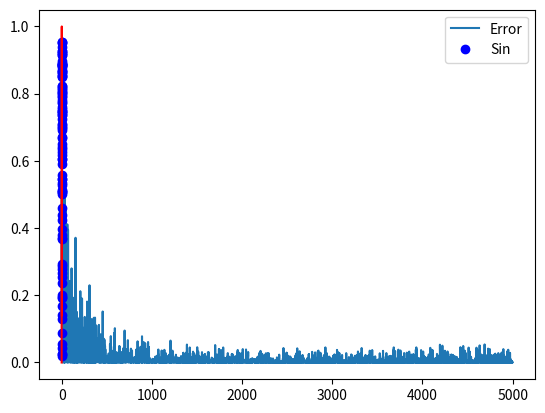

This chart was generated by the following Python code:
# -*- coding: utf-8 -*
"""
Created on Tue Oct  9 22:38:10 2018

@author: raphaelfeijao
"""
import numpy as np
import matplotlib.pyplot as plt

def func (X):
    return np.sin(X)

def activationFunction (X):
    return np.tanh(X)

def derivateActivationFunction (X):
    return 1 - np.tanh(np.array(X))**2

def hiddenValue (W, Z):
    #Retorna os valores de z
    return activationFunction(np.dot(Z,W))

def sigma (X):
    return 1/(1+np.exp(X))

def priorW (n):
    return np.random.rand(n)

def nLayers(topology):
    #topology is a list with what we want
    if (len(topology) >= 3):       
        return len(topology[1:-1])
    else:
        print ("Your topology " + repr (topology) + " is not right")
        exit (-1)

def createWandZ (topology):
    W = list(np.arange(np.sum(topology[:-1])))
    m = []
    aux = 0
    Z= []
    for i in np.arange(nLayers(topology) + 1):
        m.append([])
        for j in np.arange(topology[i]):
            W[aux+j] = (priorW(topology[i+1]))
        m[i] = np.array(W[aux:aux+topology[i]])
        aux += topology[i]
        Z.append(np.zeros(topology[i]))

    return m, Z

def RMS (Y, T):
    return 0.5 * np.sum((Y - T)**2)

def Delta_j (W, Z, j, delta_k):
    a = np.zeros(len(Z[j]))
    delt = np.zeros(len(Z[j]))
    for i in np.arange(len(a)):
        a[i] = np.sum(Z[j][i]*W[j][i])
        delt[i] = np.sum(W[j][i]*delta_k)
    h = derivateActivationFunction(a)
    return h * delt

def updateWeight(W, Z, eta, delta_j_1):
    for j in np.arange(len(W)-1)[::-1]:
        delta_j = Delta_j(W, Z, j, delta_j_1)
        delta_j_1 = delta_j
        delta_k = eta*(delta_j)*Z[j]
        if (len(delta_k == 1)): delta_k = delta_k[np.newaxis]
        W[j] = W[j] - np.transpose(delta_k)
        
######"Main"#######
topology = np.array([1, 20, 1])
#X = Dados experimentais seguindo algum padrão
#X = np.matrix('1 1; 0 1; 0 0; 0 1; 0 0; 0 1; 1 1; 1 0; 1 1; 1 0; 0 0; 1 1; 0 0; 0 1; 1 0; 1 1; 1 0; 0 1; 1 0') 
#T = np.matrix('0 ; 1 ; 0 ; 1; 0 ; 1; 0; 1; 0; 1; 0; 0; 0; 1; 1; 0; 1; 1; 0')

N = 5000
N_graph = int (49*N/50)
r = 3
X = r*np.random.rand(N,1) 
T = func (X)
eta = 0.1

if (len(X) != len (T) and len(X[0]) != topology[0]):
    print ("Something is wrong with your DB")
    exit(-1)
    
Interactions = len (X)
N_Layers = nLayers(topology)
W , Z = createWandZ (topology)

Error = []
Y = np.empty(topology[-1])
Y_graph = []


for i in np.arange(Interactions):
    #Forward Propagation
    print (i)
    Z[0] = X[i]
    for j in np.arange(1, N_Layers + 1):
            Z[j] = hiddenValue(W[j-1], Z[j-1])
        #print (Z[j])
    #print ("W")
    #print (W)
    #print ("Z")
    #print (Z)
    Y = np.dot(Z[N_Layers],W[N_Layers])
    print(Y)
    #Backwards Propagation
    Delta_i = Y - T[i]
    #print(Y_i)
    delta_k = eta*Delta_i*Z[-1]
    if (len(delta_k == 1)): delta_k = delta_k[np.newaxis]
    W[-1] = W[-1] - np.transpose(delta_k)
    updateWeight(W, Z, eta, Delta_i)     
    if (RMS(Y,T[i])<0.5):
        Error.append( RMS(Y, T[i]))
    else: Error.append(0.5)
    #print("error = " + repr(Error[i]))
    if (i>N_graph):
        Y_graph.append(Y[0])
    
plt.plot(np.arange(Interactions), Error,  label="Error")
plt.legend(loc="best")
plt.show()

plt.plot(X[N_graph + 1 : Interactions], Y_graph, 'bo', label="Sin")
#plt.plot(X[Interactions-9 : Interactions], Y_graph, 'bo', label="Sin")
plt.plot(np.linspace(0,r,1000), func (np.linspace(0,r,1000)), color = 'r')
plt.legend(loc="best")
plt.show()



